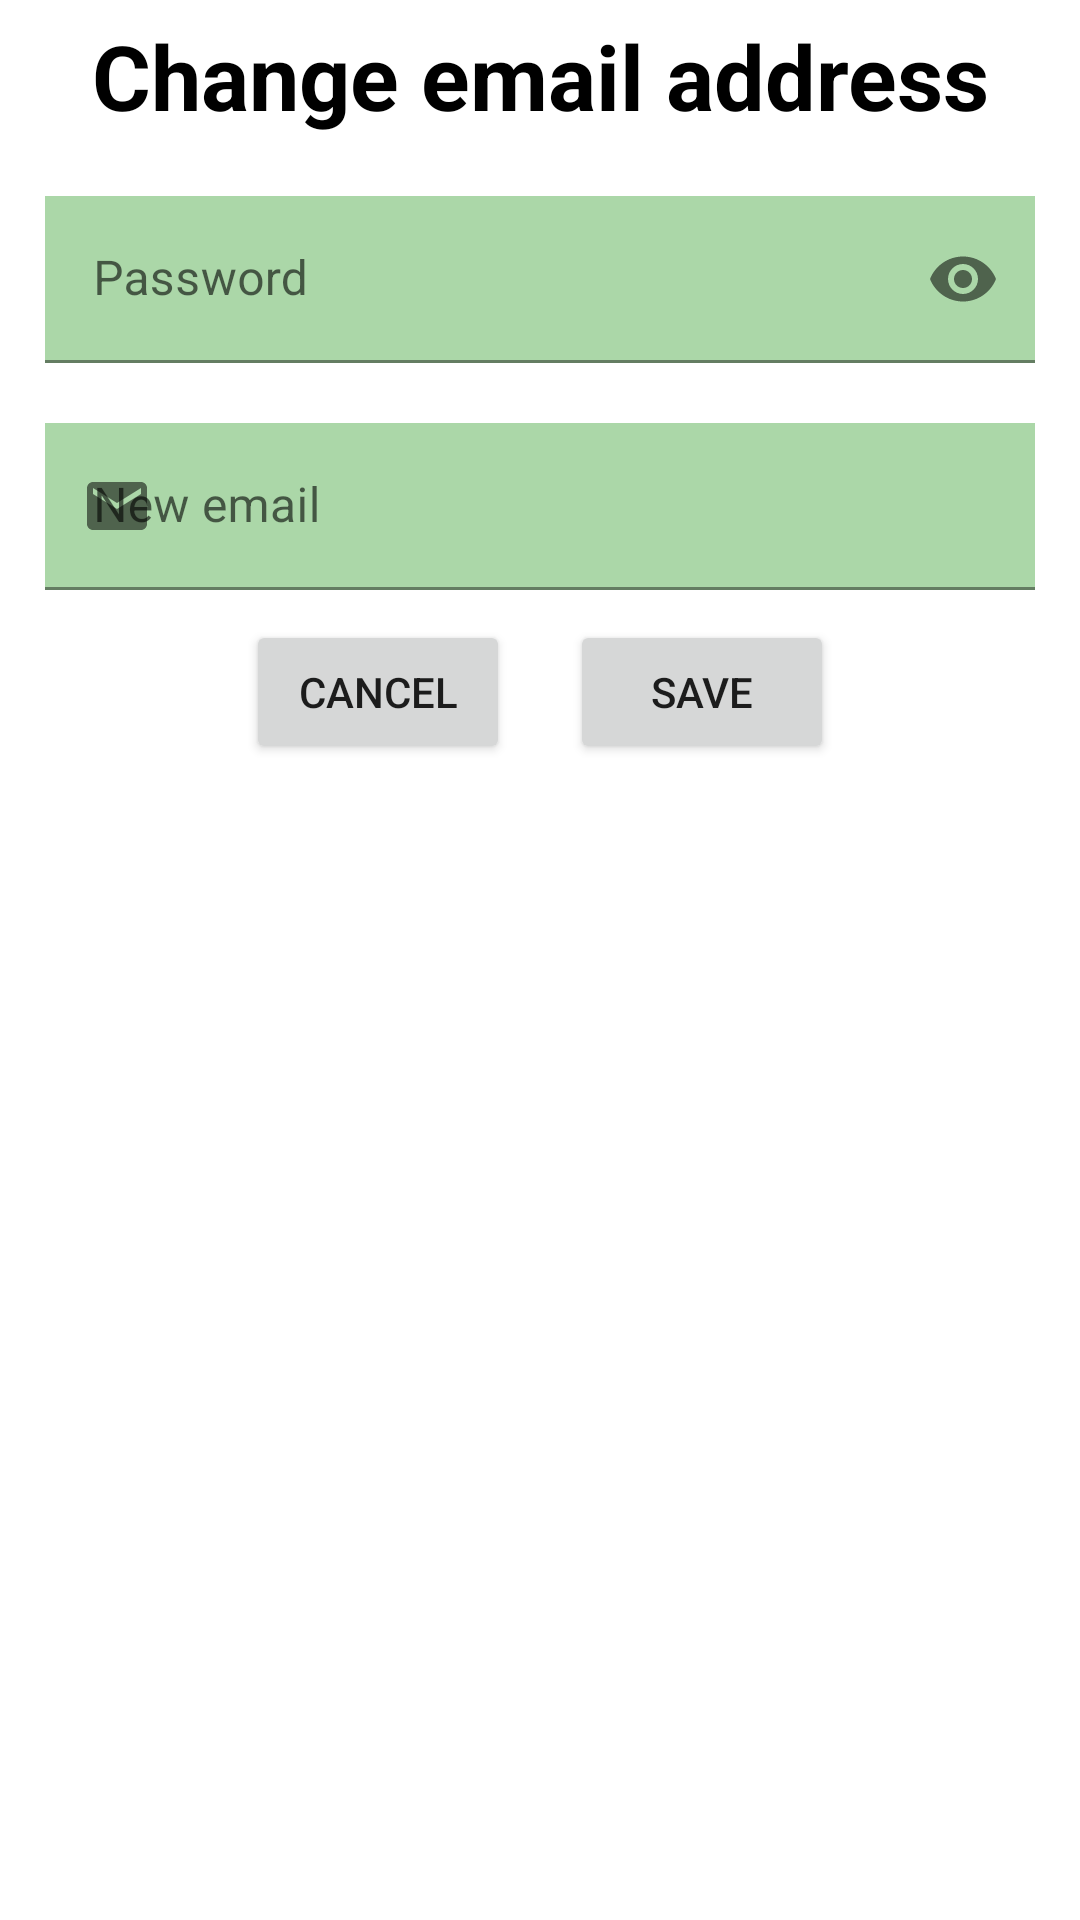

Write the Android layout XML for this screen, with the resource values it uses.
<!-- AndroidManifest.xml: application theme Theme.TaskTune -->
<!-- res/layout/fragment_change_email.xml -->
<?xml version="1.0" encoding="utf-8"?>
<ScrollView xmlns:android="http://schemas.android.com/apk/res/android"
    xmlns:tools="http://schemas.android.com/tools"
    android:layout_width="match_parent"
    android:layout_height="match_parent"
    android:id="@+id/fragment_change_email"
    xmlns:app="http://schemas.android.com/apk/res-auto"
    tools:context=".ChangeEmailFragment">

    <androidx.constraintlayout.widget.ConstraintLayout
        android:layout_width="match_parent"
        android:layout_height="match_parent"
        android:padding="5dp"
        android:gravity="center">

        <LinearLayout
            android:layout_width="match_parent"
            android:layout_height="match_parent"
            android:orientation="vertical">

            <TextView
                android:id="@+id/editEmailView"
                android:layout_width="match_parent"
                android:layout_height="wrap_content"
                android:text="Change email address"
                android:textStyle="bold"
                android:textSize="30dp"
                android:gravity="center_horizontal"
                android:layout_marginBottom="10sp"
                app:layout_constraintHorizontal_bias="0.5"
                android:textColor="@color/black"/>

            <com.google.android.material.textfield.TextInputLayout
                android:id="@+id/layoutInputEditPass"
                android:layout_width="match_parent"
                android:layout_height="wrap_content"
                android:layout_margin="10dp"
                app:passwordToggleEnabled="true"
                app:layout_constraintEnd_toEndOf="parent"
                app:layout_constraintHorizontal_bias="0.5"
                app:layout_constraintStart_toStartOf="parent"
                app:layout_constraintTop_toBottomOf="@+id/editEmailView">

                <com.google.android.material.textfield.TextInputEditText
                    android:id="@+id/etEditPass"
                    android:layout_width="match_parent"
                    android:layout_height="wrap_content"
                    android:background="@color/transparent_green"
                    android:inputType="textPassword"
                    android:hint="Password"/>
            </com.google.android.material.textfield.TextInputLayout>

            <com.google.android.material.textfield.TextInputLayout
                android:id="@+id/layoutInputEditEmailNew"
                android:layout_width="match_parent"
                android:layout_height="wrap_content"
                android:layout_margin="10dp"
                app:startIconDrawable="@drawable/baseline_email_24"
                app:layout_constraintEnd_toEndOf="parent"
                app:layout_constraintHorizontal_bias="0.5"
                app:layout_constraintStart_toStartOf="parent"
                app:layout_constraintTop_toBottomOf="@+id/layoutInputEditPassCurrent">

                <com.google.android.material.textfield.TextInputEditText
                    android:id="@+id/etEditEmailNew"
                    android:layout_width="match_parent"
                    android:layout_height="wrap_content"
                    android:background="@color/transparent_green"
                    android:hint="New email"/>
            </com.google.android.material.textfield.TextInputLayout>

            <LinearLayout
                android:layout_width="match_parent"
                android:layout_height="wrap_content"
                android:orientation="horizontal"
                android:gravity="center_horizontal"
                android:weightSum="1">

                <Button
                    android:id="@+id/btnCancel"
                    android:layout_width="wrap_content"
                    android:layout_height="match_parent"
                    android:text="Cancel"/>

                <View
                    android:layout_width="20dp"
                    android:layout_height="wrap_content" />

                <Button
                    android:id="@+id/btnSave"
                    android:layout_width="wrap_content"
                    android:layout_height="wrap_content"
                    android:text="Save" />
            </LinearLayout>
        </LinearLayout>
    </androidx.constraintlayout.widget.ConstraintLayout>

</ScrollView>
<!-- resources referenced by this layout -->
<resources>
  <color name="black">#FF000000</color>
  <color name="transparent_green">#ABD7A8</color>
  <!-- drawable baseline_email_24 (drawable) -->
  <vector android:height="24dp" android:fillColor="#FFFFFF"
      android:viewportHeight="24" android:viewportWidth="24"
      android:width="24dp" xmlns:android="http://schemas.android.com/apk/res/android">
      <path android:fillColor="#FFFFFF" android:pathData="M20,4L4,4c-1.1,0 -1.99,0.9 -1.99,2L2,18c0,1.1 0.9,2 2,2h16c1.1,0 2,-0.9 2,-2L22,6c0,-1.1 -0.9,-2 -2,-2zM20,8l-8,5 -8,-5L4,6l8,5 8,-5v2z"/>
  </vector>
  <style name="Theme.TaskTune" parent="Theme.MaterialComponents.DayNight.DarkActionBar">
          
          <item name="colorPrimary">@color/green</item>
          <item name="colorPrimaryVariant">@color/purple_700</item>
          <item name="colorOnPrimary">@color/black</item>
          
          <item name="colorSecondary">@color/teal_200</item>
          <item name="colorSecondaryVariant">@color/teal_700</item>
          <item name="colorOnSecondary">@color/black</item>
          
          <item name="android:statusBarColor">@color/green</item>
          
          <item name="actionOverflowMenuStyle">@style/CMOptionsMenu</item>
      </style>
  <color name="green">#00BF63</color>
  <color name="purple_700">#FF3700B3</color>
  <color name="teal_200">#FF03DAC5</color>
  <color name="teal_700">#FF018786</color>
  <style name="CMOptionsMenu" parent="Widget.AppCompat.PopupMenu.Overflow">
          <item name="android:popupBackground">@color/green</item>
      </style>
</resources>
